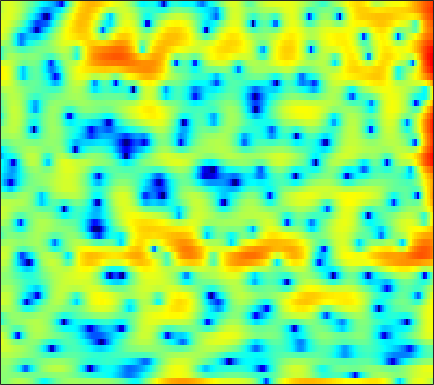

Data behind this chart, as committed beside it:
0.39298, 0.19801, 0.26657, 0.61739, 0.96669, 1.4222, 1.8157, 2.0311, 2.1976, 2.2187, 2.0807, 1.8656, 1.4243, 0.80107, 0.20113, -0.77685, -1.9716, -2.9728, -4.4041, -5.5968, -5.994, -5.6349, -4.5938, -3.3242
0.5288, 0.4729, 0.4032, 0.3273, 0.2601, 0.1527, 0.02575, -0.07768, -0.2255, -0.3752, -0.5102, -0.5977, -0.6925, -0.7455, -0.7616, -0.7581, -0.7234, -0.6734, -0.5723, -0.4345, -0.2669, -0.127, 0.07909, 0.2821
0.7145, 0.7645, 0.6486, 0.3092, -0.1014, -0.8817, -1.985, -3.077, -4.981, -7.595, -11.22, -14.19, -13.88, -9.856, -7.306, -4.727, -2.809, -1.675, -0.453, 0.4984, 1.245, 1.692, 2.164, 2.51
1.016, 1.147, 1.18, 1.055, 0.8586, 0.472, -0.04918, -0.5092, -1.183, -1.853, -2.392, -2.642, -2.723, -2.514, -2.223, -1.739, -1.228, -0.8559, -0.4048, -0.016, 0.3042, 0.5042, 0.7216, 0.8866
2.197, 2.358, 2.469, 2.474, 2.415, 2.263, 2.049, 1.859, 1.57, 1.259, 0.9427, 0.7077, 0.3968, 0.08422, -0.1534, -0.4995, -0.8919, -1.216, -1.69, -2.201, -2.717, -3.075, -3.459, -3.673
3.772, 3.727, 3.594, 3.392, 3.207, 2.93, 2.643, 2.427, 2.139, 1.848, 1.551, 1.313, 0.9562, 0.5259, 0.1466, -0.4715, -1.264, -2.006, -3.265, -4.935, -7.22, -9.569, -14.23, -22.27
4.589, 4.127, 3.412, 2.602, 1.955, 1.087, 0.3235, -0.1043, -0.407, -0.3931, -0.1612, 0.07069, 0.3654, 0.5581, 0.6105, 0.5195, 0.2354, -0.1139, -0.7572, -1.587, -2.565, -3.326, -4.225, -4.794
4.016, 3.241, 1.978, 0.3498, -1.224, -4.102, -8.659, -14.79, -18.36, -9.164, -4.816, -2.736, -0.8026, 0.4939, 1.165, 1.742, 2.033, 2.093, 2.012, 1.785, 1.439, 1.128, 0.6747, 0.2126
1.193, 0.8895, 0.4212, -0.1806, -0.7067, -1.475, -2.174, -2.487, -2.462, -1.897, -1.012, -0.2955, 0.6004, 1.358, 1.803, 2.227, 2.461, 2.512, 2.428, 2.173, 1.762, 1.347, 0.6496, -0.2038
-4.125, -2.798, -1.505, -0.6552, -0.2017, 0.2191, 0.4901, 0.6373, 0.8139, 1.033, 1.3, 1.517, 1.783, 2.023, 2.179, 2.333, 2.416, 2.406, 2.267, 1.964, 1.484, 0.9866, 0.1069, -1.073
-2.81, -1.747, -0.6146, 0.1696, 0.5621, 0.868, 0.9631, 0.935, 0.8148, 0.6527, 0.4873, 0.4199, 0.4146, 0.4993, 0.6221, 0.8417, 1.073, 1.235, 1.395, 1.429, 1.323, 1.132, 0.7156, 0.09474
1.942, 2.05, 2.115, 2.044, 1.84, 1.339, 0.6115, -0.08723, -1.235, -2.626, -4.104, -5.019, -5.592, -5.248, -4.583, -3.48, -2.409, -1.676, -0.7955, -0.03331, 0.5688, 0.9067, 1.21, 1.344
3.742, 3.702, 3.473, 3.034, 2.543, 1.622, 0.3294, -0.948, -3.174, -6.222, -10.76, -16.02, -21.82, -14.92, -11.8, -9.25, -7.447, -6.245, -4.686, -3.115, -1.63, -0.6293, 0.5016, 1.362
3.242, 3.344, 3.27, 2.951, 2.569, 1.835, 0.8054, -0.1587, -1.627, -3.243, -5.035, -6.374, -7.983, -9.485, -10.86, -13.59, -18.29, -20.84, -14.17, -8.677, -5.038, -3.005, -0.9224, 0.6228
1.497, 1.78, 1.941, 1.847, 1.631, 1.174, 0.5517, -0.01019, -0.8733, -1.84, -2.857, -3.669, -4.777, -5.913, -6.759, -7.865, -8.566, -8.47, -7.428, -5.68, -3.784, -2.437, -0.871, 0.4173
0.4816, 0.6671, 0.7448, 0.6418, 0.4417, 0.06013, -0.4132, -0.8298, -1.462, -2.118, -2.703, -3.119, -3.619, -4.003, -4.167, -4.224, -4.102, -3.835, -3.255, -2.503, -1.641, -0.9591, -0.07189, 0.7472
0.8013, 0.75, 0.5323, 0.1943, -0.1423, -0.7114, -1.401, -1.949, -2.666, -3.363, -3.983, -4.309, -4.561, -4.579, -4.449, -4.035, -3.428, -2.911, -2.155, -1.35, -0.5496, 0.01541, 0.7162, 1.35
1.862, 1.696, 1.254, 0.5941, -0.0235, -1.051, -2.332, -3.359, -4.73, -6.135, -7.502, -8.297, -8.784, -8.484, -7.745, -6.293, -4.567, -3.33, -1.871, -0.5986, 0.4669, 1.12, 1.803, 2.306
3.07, 3, 2.6, 1.704, 0.7133, -1.026, -3.264, -5.403, -8.755, -11.89, -14.46, -16.58, -22.11, -29.6, -17, -9.808, -5.63, -3.36, -1.029, 0.6587, 1.847, 2.484, 3.056, 3.301
3.685, 3.744, 3.466, 2.667, 1.708, -0.06056, -2.615, -5.243, -9.656, -15.21, -15.45, -13.07, -10.71, -8.504, -6.818, -4.492, -2.206, -0.8458, 0.6181, 1.638, 2.229, 2.44, 2.488, 2.306
3.204, 3.286, 3.119, 2.77, 2.319, 1.455, 0.4598, -0.35, -1.495, -2.166, -2.538, -2.515, -2.064, -1.444, -0.8598, -0.06288, 0.5589, 0.9578, 1.241, 1.151, 0.6659, 0.005896, -1.354, -2.986
0.7456, 1.169, 1.503, 1.67, 1.675, 1.507, 1.279, 1.064, 0.7468, 0.6259, 0.5569, 0.6204, 0.8068, 1.04, 1.226, 1.484, 1.592, 1.573, 1.32, 0.7227, -0.2921, -1.456, -3.711, -7.003
-2.634, -1.484, -0.4541, 0.02725, 0.1537, 0.1372, -0.09545, -0.2878, -0.4192, -0.5081, -0.3184, -0.05573, 0.3496, 0.8358, 1.156, 1.491, 1.731, 1.769, 1.656, 1.344, 0.8049, 0.2905, -0.5117, -1.317
-1.169, -0.6696, -0.3569, -0.4572, -0.8217, -1.665, -2.887, -3.955, -5.248, -5.711, -4.859, -3.738, -2.123, -0.7353, 0.1336, 1.007, 1.609, 1.908, 2.121, 2.148, 2.017, 1.851, 1.562, 1.209
2.029, 1.84, 1.35, 0.6057, -0.2115, -1.788, -4.071, -6.662, -11.9, -17.26, -10.38, -6.739, -3.544, -1.442, -0.3195, 0.7992, 1.517, 1.886, 2.187, 2.281, 2.236, 2.102, 1.838, 1.476
3.5, 3.214, 2.723, 2.091, 1.513, 0.5997, -0.4199, -1.19, -2.014, -2.362, -2.132, -1.705, -0.9647, -0.2484, 0.1772, 0.6072, 0.8788, 0.9824, 1.023, 0.9622, 0.8099, 0.6217, 0.2445, -0.2711
3.53, 3.382, 3.17, 2.862, 2.603, 2.228, 1.835, 1.587, 1.24, 1.028, 0.8376, 0.743, 0.6001, 0.3701, 0.1554, -0.2811, -0.7769, -1.169, -1.628, -1.88, -1.96, -1.938, -1.987, -2.279
2.64, 2.68, 2.647, 2.582, 2.515, 2.434, 2.366, 2.308, 2.251, 2.127, 1.947, 1.729, 1.266, 0.5519, -0.1968, -1.563, -3.492, -5.324, -7.969, -9.003, -7.214, -5.471, -3.623, -2.513
0.06808, 0.05718, -0.1366, -0.2771, -0.3207, -0.2063, 0.1095, 0.3825, 0.8554, 1.194, 1.427, 1.441, 1.239, 0.7208, 0.05817, -1.215, -3.162, -5.089, -8.149, -9.249, -6.746, -4.511, -2.199, -0.5256
-4.522, -5.31, -6.715, -8.293, -9.069, -8.746, -7.059, -5.56, -3.785, -2.336, -1.267, -0.6974, -0.1986, 0.01161, -0.017, -0.2225, -0.5753, -0.85, -1.075, -1.006, -0.5754, -0.06947, 0.7086, 1.5
-7.502, -8.995, -11.7, -16.03, -20.45, -19.21, -13.45, -10.37, -7.431, -5.276, -3.647, -2.675, -1.664, -0.9394, -0.5253, -0.1603, 0.114, 0.2627, 0.4692, 0.6954, 0.9955, 1.262, 1.699, 2.132
-7.002, -8.016, -9.347, -10.45, -10.94, -10.89, -10.02, -8.975, -7.37, -5.686, -4.153, -3.108, -1.947, -1.025, -0.4901, 0.04497, 0.3933, 0.5738, 0.7256, 0.8602, 1.014, 1.18, 1.471, 1.871
-5.756, -6.736, -8.114, -9.549, -10.55, -11.37, -11.01, -9.74, -7.655, -5.358, -3.401, -2.116, -0.8032, 0.1917, 0.6853, 1.098, 1.173, 1.059, 0.7025, 0.2308, -0.206, -0.3433, -0.1921, 0.4811
-5.592, -6.274, -7.548, -9.524, -12.01, -18.37, -20.95, -13.19, -7.352, -3.774, -1.25, 0.1284, 1.492, 2.368, 2.733, 2.829, 2.477, 1.869, 0.526, -1.673, -5.065, -8.286, -8.569, -4.2
-10.69, -8.643, -7.057, -6.291, -6.072, -5.695, -4.935, -3.925, -2.377, -0.7775, 0.6434, 1.478, 2.368, 2.883, 3.08, 3.006, 2.596, 2.018, 0.8455, -0.8082, -2.832, -4.12, -4.303, -2.508
-7.459, -6.197, -4.7, -3.553, -2.849, -2.087, -1.36, -0.8611, -0.167, 0.4534, 0.9768, 1.3, 1.597, 1.773, 1.8, 1.749, 1.555, 1.344, 0.9888, 0.604, 0.2806, 0.128, 0.1564, 0.3367
-1.626, -1.427, -1.053, -0.6113, -0.2772, 0.1134, 0.4324, 0.5883, 0.7446, 0.7695, 0.6686, 0.5418, 0.2703, 0.003639, -0.1866, -0.3249, -0.3394, -0.2579, -0.05672, 0.1784, 0.4207, 0.5864, 0.7834, 0.872
0.8518, 0.9683, 1.215, 1.47, 1.627, 1.78, 1.781, 1.706, 1.378, 0.846, 0.07241, -0.7061, -1.916, -3.307, -4.223, -4.931, -4.573, -3.798, -2.525, -1.323, -0.3444, 0.2323, 0.7404, 1.059
0.726, 1.166, 1.762, 2.272, 2.554, 2.753, 2.728, 2.542, 2.021, 1.158, -0.1202, -1.426, -3.8, -7.443, -11.85, -31.96, -14, -8.813, -4.96, -2.509, -0.8476, 0.02839, 0.8315, 1.269
-2.451, -0.9771, 0.5867, 1.763, 2.391, 2.892, 3.055, 2.941, 2.522, 1.764, 0.6515, -0.3509, -1.966, -3.72, -4.845, -5.742, -5.425, -4.559, -3.127, -1.696, -0.4926, 0.2136, 0.9308, 1.252
-4.732, -2.417, -0.1782, 1.382, 2.204, 2.902, 3.2, 3.15, 2.819, 2.157, 1.186, 0.3016, -1.006, -2.314, -3.131, -3.848, -3.921, -3.561, -2.667, -1.567, -0.5231, 0.1585, 0.8125, 1.145
-2.135, -0.8681, 0.6621, 1.853, 2.527, 3.109, 3.321, 3.267, 2.845, 2.056, 0.9204, -0.2391, -2.199, -4.721, -7.154, -10.52, -11.03, -8.889, -5.743, -3.322, -1.526, -0.5236, 0.4065, 1.003
-1.362, -0.2306, 1.002, 1.946, 2.459, 2.865, 2.962, 2.85, 2.409, 1.649, 0.5397, -0.5213, -2.382, -4.773, -7.011, -9.937, -10.44, -8.707, -5.97, -3.792, -2.163, -1.262, -0.3368, 0.2725
-0.8054, 0.2287, 1.285, 2.008, 2.336, 2.551, 2.525, 2.337, 1.937, 1.36, 0.5904, -0.08395, -1.027, -2.012, -2.688, -3.329, -3.589, -3.515, -3.141, -2.628, -2.121, -1.767, -1.387, -1.092
1.58, 2.109, 2.599, 2.843, 2.874, 2.736, 2.416, 2.074, 1.542, 0.9563, 0.3906, -0.02516, -0.5132, -0.9524, -1.214, -1.537, -1.778, -1.921, -2.119, -2.328, -2.589, -2.801, -3.128, -3.368
4.605, 4.632, 4.496, 4.166, 3.797, 3.099, 2.191, 1.429, 0.3423, -0.6596, -1.338, -1.553, -1.618, -1.472, -1.351, -1.298, -1.401, -1.602, -2.057, -2.742, -3.659, -4.557, -5.981, -7.664
6.683, 6.378, 5.841, 5.098, 4.357, 3.066, 1.336, -0.2994, -3.171, -6.653, -8.977, -8.042, -5.47, -3.468, -2.51, -1.74, -1.553, -1.741, -2.356, -3.397, -4.844, -6.218, -8.302, -11.12
6.616, 6.237, 5.673, 4.939, 4.222, 2.975, 1.3, -0.3111, -3.147, -6.651, -8.932, -7.886, -5.277, -3.285, -2.276, -1.59, -1.496, -1.794, -2.697, -4.173, -6.305, -8.261, -11.06, -12.95
3.907, 3.82, 3.796, 3.665, 3.427, 2.898, 2.14, 1.44, 0.4953, -0.336, -0.8764, -0.9906, -0.851, -0.5741, -0.3705, -0.3424, -0.5808, -1.015, -1.994, -3.495, -5.757, -8.182, -12.77, -16.91
-3.673, -1.567, 0.3409, 1.382, 1.743, 1.839, 1.622, 1.265, 0.8642, 0.4946, 0.2529, 0.1159, 0.1149, 0.2019, 0.2341, 0.2339, 0.1098, -0.08631, -0.522, -1.156, -1.914, -2.452, -3.031, -3.17
-3.412, -1.989, -0.5507, 0.1446, 0.2542, -0.05277, -0.729, -1.335, -2.197, -2.792, -2.93, -2.773, -2.392, -1.94, -1.636, -1.227, -0.9281, -0.7409, -0.5402, -0.3921, -0.2477, -0.07494, 0.1738, 0.5683
2.197, 1.812, 1.322, 0.6166, -0.1687, -1.686, -3.891, -5.974, -9.627, -12.69, -11.58, -9.438, -7.344, -5.941, -5.143, -4.426, -3.824, -3.388, -2.756, -2.042, -1.284, -0.7286, 0.0895, 0.9301
4.38, 3.816, 2.906, 1.758, 0.6604, -1.19, -3.664, -5.93, -9.751, -12.82, -12.24, -10.83, -9.482, -8.882, -8.812, -8.982, -8.926, -8.559, -7.572, -6.179, -4.678, -3.549, -2.107, -0.7552
5.072, 4.703, 4.04, 3.183, 2.38, 1.127, -0.3274, -1.522, -3.134, -4.609, -5.906, -6.846, -8.178, -10.09, -12.22, -16.33, -22.47, -21.84, -16.07, -12.28, -9.566, -7.868, -5.852, -3.924
4.641, 4.662, 4.537, 4.188, 3.801, 3.085, 2.195, 1.373, 0.2337, -1.054, -2.502, -3.696, -5.562, -7.811, -9.819, -12.7, -15.13, -15.93, -15.64, -15.06, -14.37, -13.61, -11.36, -8.594
3.341, 3.922, 4.394, 4.54, 4.472, 4.15, 3.607, 3.075, 2.207, 1.176, -0.0255, -1.024, -2.515, -4.171, -5.515, -7.318, -9.202, -10.63, -12.91, -16.2, -22.71, -35.8, -19.39, -13.1
2.454, 3.331, 4.068, 4.446, 4.51, 4.387, 4.031, 3.67, 3.001, 2.194, 1.271, 0.4751, -0.6573, -1.88, -2.833, -4.225, -5.693, -6.881, -8.535, -10.15, -11.41, -11.89, -11.58, -10.69
3.033, 3.611, 4.117, 4.336, 4.331, 4.133, 3.75, 3.359, 2.748, 2.057, 1.322, 0.7471, -0.06171, -0.896, -1.54, -2.483, -3.461, -4.23, -5.22, -6.207, -7.151, -7.711, -8.521, -9.331
